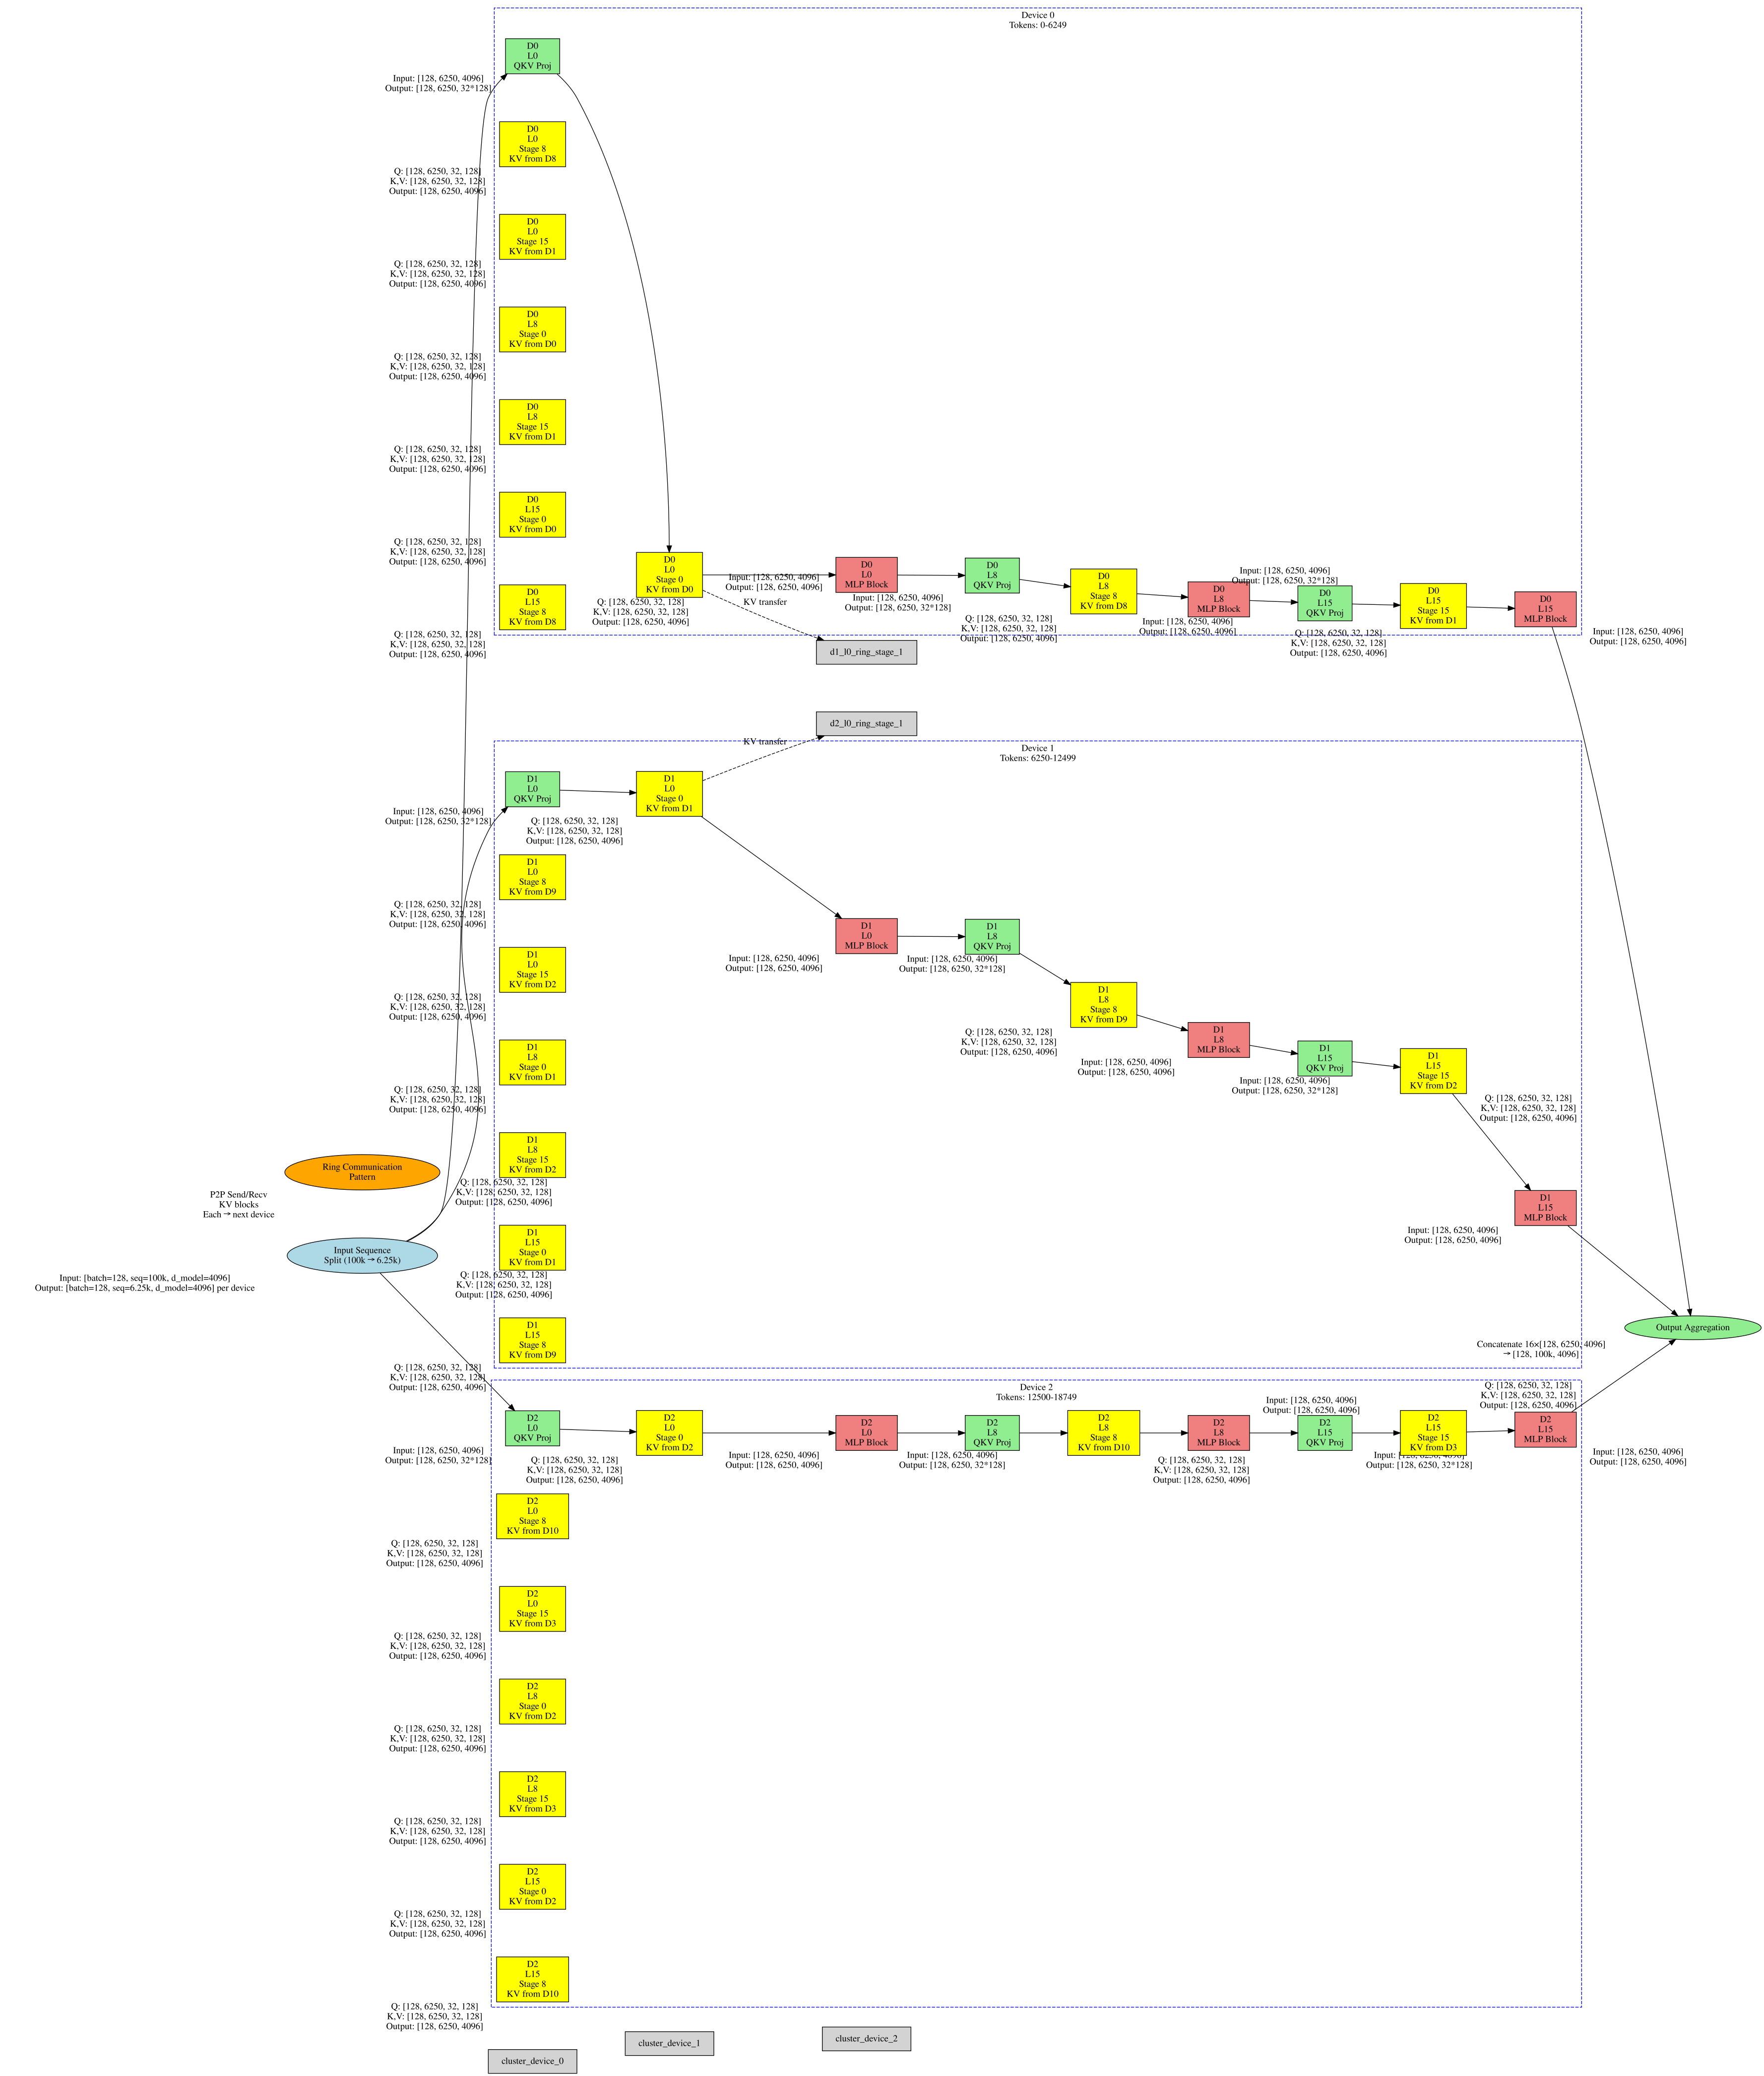

The Python source for this figure:
import graphviz

# Create simplified Ring Attention + Sequence Parallelism DAG
dot = graphviz.Digraph('ring_attention_sp_simplified', comment='Ring Attention + Sequence Parallelism (Simplified)')

# Set graph attributes
dot.attr(rankdir='LR', ranksep='1.0', nodesep='1.0')
dot.attr('node', shape='rectangle', style='filled')

# Input sequence split across 16 devices
input_node = 'input_split'
dot.node(input_node, 'Input Sequence\\nSplit (100k → 6.25k)', 
         shape='ellipse', 
         fillcolor='lightblue',
         xlabel='Input: [batch=128, seq=100k, d_model=4096]\\nOutput: [batch=128, seq=6.25k, d_model=4096] per device')

# Show 3 representative devices (0, 1, 2) to demonstrate the pattern
for device_id in range(3):
    device_cluster = f'device_{device_id}'
    
    with dot.subgraph(name=f'cluster_device_{device_id}') as device:
        device.attr(label=f'Device {device_id}\\nTokens: {device_id*6250}-{(device_id+1)*6250-1}', 
                   style='dashed', color='blue')
        
        # Layer processing (show 3 representative layers)
        for layer in [0, 8, 15]:
            layer_prefix = f'd{device_id}_l{layer}'
            
            # QKV Projection
            qkv_node = f'{layer_prefix}_qkv'
            device.node(qkv_node, f'D{device_id}\\nL{layer}\\nQKV Proj', 
                       fillcolor='lightgreen',
                       xlabel='Input: [128, 6250, 4096]\\nOutput: [128, 6250, 32*128]')
            
            # Ring Attention Stages (show 3 stages)
            for stage in [0, 8, 15]:
                stage_node = f'{layer_prefix}_ring_stage_{stage}'
                kv_source = (device_id - stage) % 16
                device.node(stage_node, f'D{device_id}\\nL{layer}\\nStage {stage}\\nKV from D{kv_source}', 
                           fillcolor='yellow',
                           xlabel='Q: [128, 6250, 32, 128]\\nK,V: [128, 6250, 32, 128]\\nOutput: [128, 6250, 4096]')
            
            # MLP Block
            mlp_node = f'{layer_prefix}_mlp'
            device.node(mlp_node, f'D{device_id}\\nL{layer}\\nMLP Block', 
                       fillcolor='lightcoral',
                       xlabel='Input: [128, 6250, 4096]\\nOutput: [128, 6250, 4096]')

# Ring communication pattern
comm_node = 'ring_comm'
dot.node(comm_node, 'Ring Communication\\nPattern', 
         shape='ellipse', 
         fillcolor='orange',
         xlabel='P2P Send/Recv\\nKV blocks\\nEach → next device')

# Output aggregation
output_node = 'output_agg'
dot.node(output_node, 'Output Aggregation', 
         shape='ellipse', 
         fillcolor='lightgreen',
         xlabel='Concatenate 16×[128, 6250, 4096]\\n→ [128, 100k, 4096]')

# Connections showing the pattern
for device_id in range(3):
    # Input to first layer
    dot.edge(input_node, f'd{device_id}_l0_qkv')
    
    # Layer 0 processing
    dot.edge(f'd{device_id}_l0_qkv', f'd{device_id}_l0_ring_stage_0')
    dot.edge(f'd{device_id}_l0_ring_stage_0', f'd{device_id}_l0_mlp')
    
    # Ring communication (show 3 devices communicating)
    if device_id < 2:
        dot.edge(f'd{device_id}_l0_ring_stage_0', f'd{(device_id+1)%16}_l0_ring_stage_1', 
                style='dashed', label='KV transfer')
    
    # Connect to next layer
    dot.edge(f'd{device_id}_l0_mlp', f'd{device_id}_l8_qkv')
    dot.edge(f'd{device_id}_l8_qkv', f'd{device_id}_l8_ring_stage_8')
    dot.edge(f'd{device_id}_l8_ring_stage_8', f'd{device_id}_l8_mlp')
    dot.edge(f'd{device_id}_l8_mlp', f'd{device_id}_l15_qkv')
    dot.edge(f'd{device_id}_l15_qkv', f'd{device_id}_l15_ring_stage_15')
    dot.edge(f'd{device_id}_l15_ring_stage_15', f'd{device_id}_l15_mlp')
    
    # Connect to output
    dot.edge(f'd{device_id}_l15_mlp', output_node)

# Add device labels for clarity
dot.edge('input_split', 'cluster_device_0', style='invis')
dot.edge('cluster_device_0', 'cluster_device_1', style='invis')
dot.edge('cluster_device_1', 'cluster_device_2', style='invis')
dot.edge('cluster_device_2', 'output_agg', style='invis')

# Save the simplified DAG
dot.render('../outputs/2025-11-24-16-59-55/ring_attention_simplified_dag', format='dot', cleanup=False)
dot.render('../outputs/2025-11-24-16-59-55/ring_attention_simplified_dag', format='svg', cleanup=False)

print("Simplified Ring Attention DAG generated successfully")
print("Files saved:")
print("- ../outputs/2025-11-24-16-59-55/ring_attention_simplified_dag.dot")
print("- ../outputs/2025-11-24-16-59-55/ring_attention_simplified_dag.svg")
